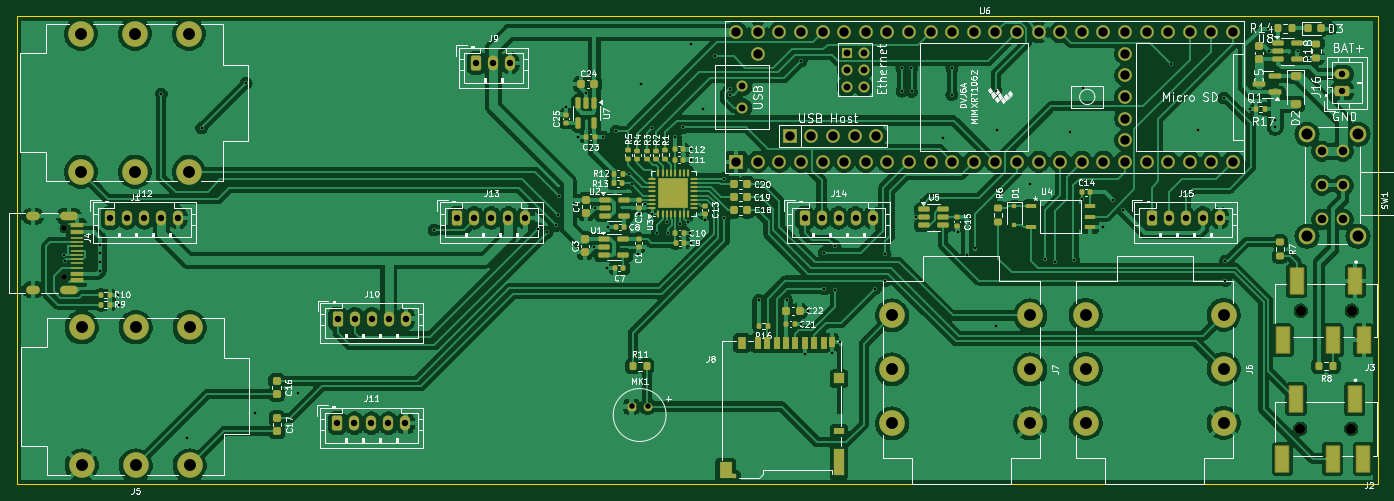
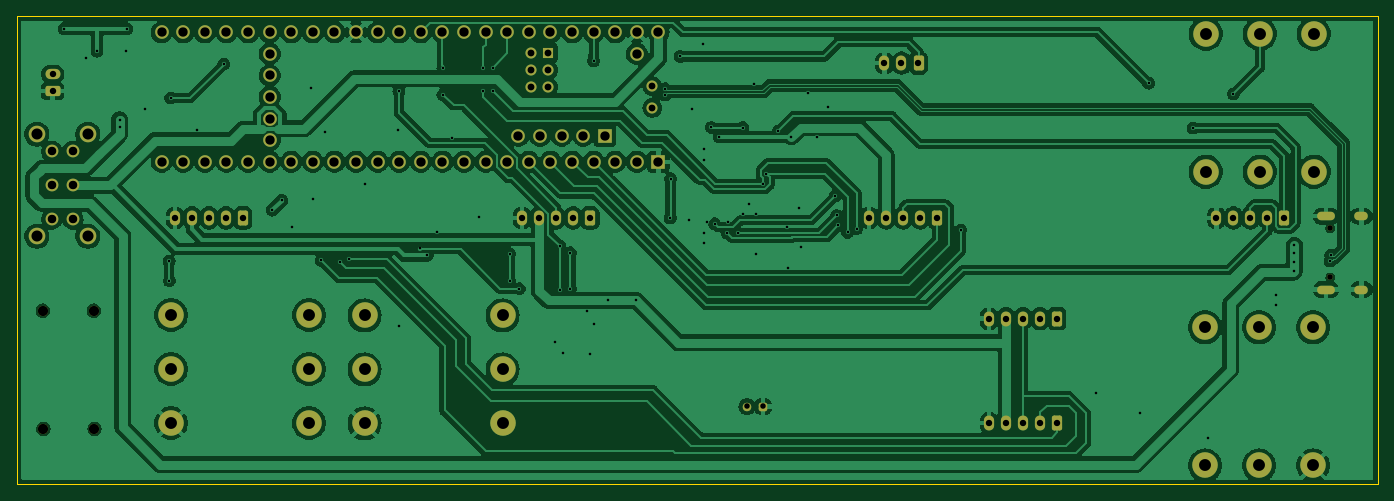
Circuit board: 11 layer files. Board 160.0 x 55.0 mm.
- bottom_copper: teensyAudioMidi-B_Cu.gbl (273186 bytes)
- bottom_mask: teensyAudioMidi-B_Mask.gbs (5716 bytes)
- paste: teensyAudioMidi-B_Paste.gbp (473 bytes)
- bottom_silk: teensyAudioMidi-B_Silkscreen.gbo (5728 bytes)
- outline: teensyAudioMidi-Edge_Cuts.gm1 (633 bytes)
- top_copper: teensyAudioMidi-F_Cu.gtl (353232 bytes)
- top_mask: teensyAudioMidi-F_Mask.gts (14372 bytes)
- paste: teensyAudioMidi-F_Paste.gtp (9888 bytes)
- top_silk: teensyAudioMidi-F_Silkscreen.gto (165925 bytes)
- drill: teensyAudioMidi-NPTH.drl (513 bytes)
- drill: teensyAudioMidi-PTH.drl (5206 bytes)

=== bottom_copper: teensyAudioMidi-B_Cu.gbl (273186 bytes, source omitted) ===
=== bottom_mask: teensyAudioMidi-B_Mask.gbs ===
%TF.GenerationSoftware,KiCad,Pcbnew,8.0.2*%
%TF.CreationDate,2024-10-21T17:53:16+02:00*%
%TF.ProjectId,teensyAudioMidi,7465656e-7379-4417-9564-696f4d696469,rev?*%
%TF.SameCoordinates,Original*%
%TF.FileFunction,Soldermask,Bot*%
%TF.FilePolarity,Negative*%
%FSLAX46Y46*%
G04 Gerber Fmt 4.6, Leading zero omitted, Abs format (unit mm)*
G04 Created by KiCad (PCBNEW 8.0.2) date 2024-10-21 17:53:16*
%MOMM*%
%LPD*%
G01*
G04 APERTURE LIST*
G04 Aperture macros list*
%AMRoundRect*
0 Rectangle with rounded corners*
0 $1 Rounding radius*
0 $2 $3 $4 $5 $6 $7 $8 $9 X,Y pos of 4 corners*
0 Add a 4 corners polygon primitive as box body*
4,1,4,$2,$3,$4,$5,$6,$7,$8,$9,$2,$3,0*
0 Add four circle primitives for the rounded corners*
1,1,$1+$1,$2,$3*
1,1,$1+$1,$4,$5*
1,1,$1+$1,$6,$7*
1,1,$1+$1,$8,$9*
0 Add four rect primitives between the rounded corners*
20,1,$1+$1,$2,$3,$4,$5,0*
20,1,$1+$1,$4,$5,$6,$7,0*
20,1,$1+$1,$6,$7,$8,$9,0*
20,1,$1+$1,$8,$9,$2,$3,0*%
G04 Aperture macros list end*
%ADD10RoundRect,0.250000X0.625000X-0.350000X0.625000X0.350000X-0.625000X0.350000X-0.625000X-0.350000X0*%
%ADD11O,1.750000X1.200000*%
%ADD12RoundRect,0.250000X-0.250000X-0.250000X0.250000X-0.250000X0.250000X0.250000X-0.250000X0.250000X0*%
%ADD13C,1.000000*%
%ADD14RoundRect,0.250000X-0.350000X-0.625000X0.350000X-0.625000X0.350000X0.625000X-0.350000X0.625000X0*%
%ADD15O,1.200000X1.750000*%
%ADD16C,0.650000*%
%ADD17O,2.100000X1.000000*%
%ADD18O,1.600000X1.000000*%
%ADD19C,3.000000*%
%ADD20C,1.200000*%
%ADD21C,1.500000*%
%ADD22C,1.950000*%
%ADD23R,1.600000X1.600000*%
%ADD24C,1.600000*%
%ADD25R,1.300000X1.300000*%
%ADD26C,1.300000*%
G04 APERTURE END LIST*
D10*
X186810000Y-33840000D03*
D11*
X186810000Y-31840000D03*
D12*
X103250000Y-70930000D03*
D13*
X105150000Y-70930000D03*
D14*
X164413334Y-48750000D03*
D15*
X166413334Y-48750000D03*
X168413334Y-48750000D03*
X170413334Y-48750000D03*
X172413334Y-48750000D03*
D14*
X68660000Y-72880000D03*
D15*
X70660000Y-72880000D03*
X72660000Y-72880000D03*
X74660000Y-72880000D03*
X76660000Y-72880000D03*
D16*
X36550000Y-49970000D03*
X36550000Y-55750000D03*
D17*
X37080000Y-48540000D03*
D18*
X32900000Y-48540000D03*
D17*
X37080000Y-57180000D03*
D18*
X32900000Y-57180000D03*
D14*
X41943334Y-48750000D03*
D15*
X43943334Y-48750000D03*
X45943334Y-48750000D03*
X47943334Y-48750000D03*
X49943334Y-48750000D03*
D14*
X84980000Y-30540000D03*
D15*
X86980000Y-30540000D03*
X88980000Y-30540000D03*
D14*
X68700000Y-60590000D03*
D15*
X70700000Y-60590000D03*
X72700000Y-60590000D03*
X74700000Y-60590000D03*
X76700000Y-60590000D03*
D19*
X150120000Y-66570000D03*
X133890000Y-66570000D03*
X150120000Y-72920000D03*
X133890000Y-72920000D03*
X150120000Y-60220000D03*
X133890000Y-60220000D03*
D20*
X187950000Y-59652500D03*
X181950000Y-59652500D03*
X187880000Y-73550000D03*
X181880000Y-73550000D03*
D19*
X44935000Y-77855000D03*
X44935000Y-61625000D03*
X38585000Y-77855000D03*
X38585000Y-61625000D03*
X51285000Y-77855000D03*
X51285000Y-61625000D03*
D14*
X82766667Y-48750000D03*
D15*
X84766667Y-48750000D03*
X86766667Y-48750000D03*
X88766667Y-48750000D03*
X90766667Y-48750000D03*
D21*
X186920000Y-48910000D03*
X186920000Y-44910000D03*
X186920000Y-40910000D03*
X184420000Y-40910000D03*
X184420000Y-44910000D03*
X184420000Y-48910000D03*
D22*
X188670000Y-50910000D03*
X182670000Y-50910000D03*
X188670000Y-38910000D03*
X182670000Y-38910000D03*
D19*
X172875000Y-66515000D03*
X156645000Y-66515000D03*
X172875000Y-72865000D03*
X156645000Y-72865000D03*
X172875000Y-60165000D03*
X156645000Y-60165000D03*
D14*
X123590000Y-48750000D03*
D15*
X125590000Y-48750000D03*
X127590000Y-48750000D03*
X129590000Y-48750000D03*
X131590000Y-48750000D03*
D23*
X115560000Y-42150000D03*
D24*
X118100000Y-42150000D03*
X120640000Y-42150000D03*
X123180000Y-42150000D03*
X125720000Y-42150000D03*
X128260000Y-42150000D03*
X130800000Y-42150000D03*
X133340000Y-42150000D03*
X135880000Y-42150000D03*
X138420000Y-42150000D03*
X140960000Y-42150000D03*
X143500000Y-42150000D03*
X146040000Y-42150000D03*
X148580000Y-42150000D03*
X151120000Y-42150000D03*
X153660000Y-42150000D03*
X156200000Y-42150000D03*
X158740000Y-42150000D03*
X161280000Y-42150000D03*
X163820000Y-42150000D03*
X166360000Y-42150000D03*
X168900000Y-42150000D03*
X171440000Y-42150000D03*
X173980000Y-42150000D03*
X173980000Y-26910000D03*
X171440000Y-26910000D03*
X168900000Y-26910000D03*
X166360000Y-26910000D03*
X163820000Y-26910000D03*
X161280000Y-26910000D03*
X158740000Y-26910000D03*
X156200000Y-26910000D03*
X153660000Y-26910000D03*
X151120000Y-26910000D03*
X148580000Y-26910000D03*
X146040000Y-26910000D03*
X143500000Y-26910000D03*
X140960000Y-26910000D03*
X138420000Y-26910000D03*
X135880000Y-26910000D03*
X133340000Y-26910000D03*
X130800000Y-26910000D03*
X128260000Y-26910000D03*
X125720000Y-26910000D03*
X123180000Y-26910000D03*
X120640000Y-26910000D03*
X118100000Y-26910000D03*
X115560000Y-26910000D03*
X118100000Y-29450000D03*
X161280000Y-39610000D03*
X161280000Y-37070000D03*
X161280000Y-34530000D03*
X161280000Y-31990000D03*
X161280000Y-29450000D03*
D23*
X121859200Y-39099200D03*
D24*
X124399200Y-39099200D03*
X126939200Y-39099200D03*
X129479200Y-39099200D03*
X132019200Y-39099200D03*
D25*
X128530000Y-29348400D03*
D26*
X128530000Y-31348400D03*
X128530000Y-33348400D03*
X130530000Y-33348400D03*
X130530000Y-31348400D03*
X130530000Y-29348400D03*
X116290000Y-33260000D03*
X116290000Y-35800000D03*
D19*
X44845000Y-43335000D03*
X44845000Y-27105000D03*
X38495000Y-43335000D03*
X38495000Y-27105000D03*
X51195000Y-43335000D03*
X51195000Y-27105000D03*
M02*

=== paste: teensyAudioMidi-B_Paste.gbp ===
%TF.GenerationSoftware,KiCad,Pcbnew,8.0.2*%
%TF.CreationDate,2024-10-21T17:53:15+02:00*%
%TF.ProjectId,teensyAudioMidi,7465656e-7379-4417-9564-696f4d696469,rev?*%
%TF.SameCoordinates,Original*%
%TF.FileFunction,Paste,Bot*%
%TF.FilePolarity,Positive*%
%FSLAX46Y46*%
G04 Gerber Fmt 4.6, Leading zero omitted, Abs format (unit mm)*
G04 Created by KiCad (PCBNEW 8.0.2) date 2024-10-21 17:53:15*
%MOMM*%
%LPD*%
G01*
G04 APERTURE LIST*
G04 APERTURE END LIST*
M02*

=== bottom_silk: teensyAudioMidi-B_Silkscreen.gbo ===
%TF.GenerationSoftware,KiCad,Pcbnew,8.0.2*%
%TF.CreationDate,2024-10-21T17:53:15+02:00*%
%TF.ProjectId,teensyAudioMidi,7465656e-7379-4417-9564-696f4d696469,rev?*%
%TF.SameCoordinates,Original*%
%TF.FileFunction,Legend,Bot*%
%TF.FilePolarity,Positive*%
%FSLAX46Y46*%
G04 Gerber Fmt 4.6, Leading zero omitted, Abs format (unit mm)*
G04 Created by KiCad (PCBNEW 8.0.2) date 2024-10-21 17:53:15*
%MOMM*%
%LPD*%
G01*
G04 APERTURE LIST*
G04 Aperture macros list*
%AMRoundRect*
0 Rectangle with rounded corners*
0 $1 Rounding radius*
0 $2 $3 $4 $5 $6 $7 $8 $9 X,Y pos of 4 corners*
0 Add a 4 corners polygon primitive as box body*
4,1,4,$2,$3,$4,$5,$6,$7,$8,$9,$2,$3,0*
0 Add four circle primitives for the rounded corners*
1,1,$1+$1,$2,$3*
1,1,$1+$1,$4,$5*
1,1,$1+$1,$6,$7*
1,1,$1+$1,$8,$9*
0 Add four rect primitives between the rounded corners*
20,1,$1+$1,$2,$3,$4,$5,0*
20,1,$1+$1,$4,$5,$6,$7,0*
20,1,$1+$1,$6,$7,$8,$9,0*
20,1,$1+$1,$8,$9,$2,$3,0*%
G04 Aperture macros list end*
%ADD10RoundRect,0.250000X0.625000X-0.350000X0.625000X0.350000X-0.625000X0.350000X-0.625000X-0.350000X0*%
%ADD11O,1.750000X1.200000*%
%ADD12RoundRect,0.250000X-0.250000X-0.250000X0.250000X-0.250000X0.250000X0.250000X-0.250000X0.250000X0*%
%ADD13C,1.000000*%
%ADD14RoundRect,0.250000X-0.350000X-0.625000X0.350000X-0.625000X0.350000X0.625000X-0.350000X0.625000X0*%
%ADD15O,1.200000X1.750000*%
%ADD16C,0.650000*%
%ADD17O,2.100000X1.000000*%
%ADD18O,1.600000X1.000000*%
%ADD19C,3.000000*%
%ADD20C,1.200000*%
%ADD21C,1.500000*%
%ADD22C,1.950000*%
%ADD23R,1.600000X1.600000*%
%ADD24C,1.600000*%
%ADD25R,1.300000X1.300000*%
%ADD26C,1.300000*%
G04 APERTURE END LIST*
%LPC*%
D10*
X186810000Y-33840000D03*
D11*
X186810000Y-31840000D03*
D12*
X103250000Y-70930000D03*
D13*
X105150000Y-70930000D03*
D14*
X164413334Y-48750000D03*
D15*
X166413334Y-48750000D03*
X168413334Y-48750000D03*
X170413334Y-48750000D03*
X172413334Y-48750000D03*
D14*
X68660000Y-72880000D03*
D15*
X70660000Y-72880000D03*
X72660000Y-72880000D03*
X74660000Y-72880000D03*
X76660000Y-72880000D03*
D16*
X36550000Y-49970000D03*
X36550000Y-55750000D03*
D17*
X37080000Y-48540000D03*
D18*
X32900000Y-48540000D03*
D17*
X37080000Y-57180000D03*
D18*
X32900000Y-57180000D03*
D14*
X41943334Y-48750000D03*
D15*
X43943334Y-48750000D03*
X45943334Y-48750000D03*
X47943334Y-48750000D03*
X49943334Y-48750000D03*
D14*
X84980000Y-30540000D03*
D15*
X86980000Y-30540000D03*
X88980000Y-30540000D03*
D14*
X68700000Y-60590000D03*
D15*
X70700000Y-60590000D03*
X72700000Y-60590000D03*
X74700000Y-60590000D03*
X76700000Y-60590000D03*
D19*
X150120000Y-66570000D03*
X133890000Y-66570000D03*
X150120000Y-72920000D03*
X133890000Y-72920000D03*
X150120000Y-60220000D03*
X133890000Y-60220000D03*
D20*
X187950000Y-59652500D03*
X181950000Y-59652500D03*
X187880000Y-73550000D03*
X181880000Y-73550000D03*
D19*
X44935000Y-77855000D03*
X44935000Y-61625000D03*
X38585000Y-77855000D03*
X38585000Y-61625000D03*
X51285000Y-77855000D03*
X51285000Y-61625000D03*
D14*
X82766667Y-48750000D03*
D15*
X84766667Y-48750000D03*
X86766667Y-48750000D03*
X88766667Y-48750000D03*
X90766667Y-48750000D03*
D21*
X186920000Y-48910000D03*
X186920000Y-44910000D03*
X186920000Y-40910000D03*
X184420000Y-40910000D03*
X184420000Y-44910000D03*
X184420000Y-48910000D03*
D22*
X188670000Y-50910000D03*
X182670000Y-50910000D03*
X188670000Y-38910000D03*
X182670000Y-38910000D03*
D19*
X172875000Y-66515000D03*
X156645000Y-66515000D03*
X172875000Y-72865000D03*
X156645000Y-72865000D03*
X172875000Y-60165000D03*
X156645000Y-60165000D03*
D14*
X123590000Y-48750000D03*
D15*
X125590000Y-48750000D03*
X127590000Y-48750000D03*
X129590000Y-48750000D03*
X131590000Y-48750000D03*
D23*
X115560000Y-42150000D03*
D24*
X118100000Y-42150000D03*
X120640000Y-42150000D03*
X123180000Y-42150000D03*
X125720000Y-42150000D03*
X128260000Y-42150000D03*
X130800000Y-42150000D03*
X133340000Y-42150000D03*
X135880000Y-42150000D03*
X138420000Y-42150000D03*
X140960000Y-42150000D03*
X143500000Y-42150000D03*
X146040000Y-42150000D03*
X148580000Y-42150000D03*
X151120000Y-42150000D03*
X153660000Y-42150000D03*
X156200000Y-42150000D03*
X158740000Y-42150000D03*
X161280000Y-42150000D03*
X163820000Y-42150000D03*
X166360000Y-42150000D03*
X168900000Y-42150000D03*
X171440000Y-42150000D03*
X173980000Y-42150000D03*
X173980000Y-26910000D03*
X171440000Y-26910000D03*
X168900000Y-26910000D03*
X166360000Y-26910000D03*
X163820000Y-26910000D03*
X161280000Y-26910000D03*
X158740000Y-26910000D03*
X156200000Y-26910000D03*
X153660000Y-26910000D03*
X151120000Y-26910000D03*
X148580000Y-26910000D03*
X146040000Y-26910000D03*
X143500000Y-26910000D03*
X140960000Y-26910000D03*
X138420000Y-26910000D03*
X135880000Y-26910000D03*
X133340000Y-26910000D03*
X130800000Y-26910000D03*
X128260000Y-26910000D03*
X125720000Y-26910000D03*
X123180000Y-26910000D03*
X120640000Y-26910000D03*
X118100000Y-26910000D03*
X115560000Y-26910000D03*
X118100000Y-29450000D03*
X161280000Y-39610000D03*
X161280000Y-37070000D03*
X161280000Y-34530000D03*
X161280000Y-31990000D03*
X161280000Y-29450000D03*
D23*
X121859200Y-39099200D03*
D24*
X124399200Y-39099200D03*
X126939200Y-39099200D03*
X129479200Y-39099200D03*
X132019200Y-39099200D03*
D25*
X128530000Y-29348400D03*
D26*
X128530000Y-31348400D03*
X128530000Y-33348400D03*
X130530000Y-33348400D03*
X130530000Y-31348400D03*
X130530000Y-29348400D03*
X116290000Y-33260000D03*
X116290000Y-35800000D03*
D19*
X44845000Y-43335000D03*
X44845000Y-27105000D03*
X38495000Y-43335000D03*
X38495000Y-27105000D03*
X51195000Y-43335000D03*
X51195000Y-27105000D03*
%LPD*%
M02*

=== outline: teensyAudioMidi-Edge_Cuts.gm1 ===
%TF.GenerationSoftware,KiCad,Pcbnew,8.0.2*%
%TF.CreationDate,2024-10-21T17:53:16+02:00*%
%TF.ProjectId,teensyAudioMidi,7465656e-7379-4417-9564-696f4d696469,rev?*%
%TF.SameCoordinates,Original*%
%TF.FileFunction,Profile,NP*%
%FSLAX46Y46*%
G04 Gerber Fmt 4.6, Leading zero omitted, Abs format (unit mm)*
G04 Created by KiCad (PCBNEW 8.0.2) date 2024-10-21 17:53:16*
%MOMM*%
%LPD*%
G01*
G04 APERTURE LIST*
%TA.AperFunction,Profile*%
%ADD10C,0.050000*%
%TD*%
G04 APERTURE END LIST*
D10*
X30980000Y-25040000D02*
X190980000Y-25040000D01*
X190980000Y-80040000D01*
X30980000Y-80040000D01*
X30980000Y-25040000D01*
M02*

=== top_copper: teensyAudioMidi-F_Cu.gtl (353232 bytes, source omitted) ===
=== top_mask: teensyAudioMidi-F_Mask.gts (14372 bytes, source omitted) ===
=== paste: teensyAudioMidi-F_Paste.gtp (9888 bytes, source omitted) ===
=== top_silk: teensyAudioMidi-F_Silkscreen.gto (165925 bytes, source omitted) ===
=== drill: teensyAudioMidi-NPTH.drl ===
M48
; DRILL file {KiCad 8.0.2} date 2024-10-21T17:53:25+0200
; FORMAT={-:-/ absolute / inch / decimal}
; #@! TF.CreationDate,2024-10-21T17:53:25+02:00
; #@! TF.GenerationSoftware,Kicad,Pcbnew,8.0.2
; #@! TF.FileFunction,NonPlated,1,4,NPTH
FMAT,2
INCH
; #@! TA.AperFunction,NonPlated,NPTH,ComponentDrill
T1C0.0256
; #@! TA.AperFunction,NonPlated,NPTH,ComponentDrill
T2C0.0472
%
G90
G05
T1
X1.439Y-1.9673
X1.439Y-2.1949
T2
X7.1606Y-2.8957
X7.1634Y-2.3485
X7.3969Y-2.8957
X7.3996Y-2.3485
M30

=== drill: teensyAudioMidi-PTH.drl ===
M48
; DRILL file {KiCad 8.0.2} date 2024-10-21T17:53:25+0200
; FORMAT={-:-/ absolute / inch / decimal}
; #@! TF.CreationDate,2024-10-21T17:53:25+02:00
; #@! TF.GenerationSoftware,Kicad,Pcbnew,8.0.2
; #@! TF.FileFunction,Plated,1,4,PTH
FMAT,2
INCH
; #@! TA.AperFunction,Plated,PTH,ViaDrill
T1C0.0118
; #@! TA.AperFunction,Plated,PTH,ComponentDrill
T2C0.0236
; #@! TA.AperFunction,Plated,PTH,ComponentDrill
T3C0.0256
; #@! TA.AperFunction,Plated,PTH,ComponentDrill
T4C0.0295
; #@! TA.AperFunction,Plated,PTH,ComponentDrill
T5C0.0315
; #@! TA.AperFunction,Plated,PTH,ComponentDrill
T6C0.0394
; #@! TA.AperFunction,Plated,PTH,ComponentDrill
T7C0.0433
; #@! TA.AperFunction,Plated,PTH,ComponentDrill
T8C0.0512
; #@! TA.AperFunction,Plated,PTH,ComponentDrill
T9C0.0551
%
G90
G05
T1
X1.4374Y-2.0917
X1.4398Y-2.1192
X1.6051Y-2.0461
X1.6051Y-2.0839
X1.6051Y-2.1228
X1.6051Y-2.163
X1.689Y-2.2768
X1.6898Y-2.3209
X1.8878Y-1.3453
X2.0047Y-2.9394
X2.0744Y-1.5028
X2.2803Y-1.2953
X2.3201Y-2.8232
X2.5223Y-2.7319
X3.1504Y-1.9752
X3.6323Y-1.9685
X3.6736Y-1.9862
X3.7173Y-1.9543
X3.7248Y-1.9079
X3.7311Y-1.8173
X3.7626Y-1.4047
X3.8165Y-1.5449
X3.8559Y-1.3406
X3.8913Y-2.0551
X3.8969Y-1.8713
X3.9343Y-1.5441
X3.9496Y-2.1512
X3.9555Y-1.9622
X3.9941Y-1.5169
X4.0524Y-1.7142
X4.0652Y-1.7608
X4.0965Y-2.0882
X4.0988Y-1.9
X4.1071Y-1.298
X4.1291Y-1.8571
X4.1587Y-1.5016
X4.1598Y-1.9028
X4.1827Y-1.9894
X4.2291Y-1.9366
X4.2315Y-1.99
X4.2673Y-1.5449
X4.2898Y-1.9465
X4.3047Y-1.5004
X4.324Y-1.9402
X4.3374Y-1.9902
X4.3378Y-2.035
X4.3386Y-1.6492
X4.3398Y-1.6024
X4.3417Y-1.1126
X4.3937Y-1.4138
X4.4063Y-1.9299
X4.4492Y-1.172
X4.4937Y-1.7374
X4.4949Y-1.9189
X4.5193Y-1.3211
X4.5193Y-1.3506
X4.6531Y-2.3016
X4.7823Y-2.3016
X4.8484Y-2.4094
X4.85Y-1.1925
X4.8685Y-2.5512
X4.8823Y-2.3512
X4.9571Y-2.0807
X4.9579Y-2.2476
X4.9909Y-2.5453
X5.0059Y-2.0492
X5.0071Y-2.2539
X5.0276Y-2.4929
X5.1933Y-2.2465
X5.239Y-2.0866
X5.239Y-2.2094
X5.3165Y-1.2248
X5.3169Y-1.3327
X5.3602Y-1.2276
X5.3614Y-1.3339
X5.3799Y-1.9169
X5.5059Y-1.5476
X5.548Y-1.2256
X5.548Y-1.3484
X5.5744Y-1.9858
X5.6201Y-2.0929
X5.6535Y-2.061
X5.7512Y-1.3319
X5.7528Y-2.4193
X5.7567Y-1.5126
X5.9087Y-1.7606
X5.9803Y-2.111
X6.024Y-2.1236
X6.0929Y-1.5228
X6.1114Y-2.1157
X6.1512Y-1.8303
X6.1563Y-1.3177
X6.248Y-1.9626
X6.2941Y-1.8386
X6.3378Y-1.8835
X6.5626Y-1.2075
X6.687Y-1.5146
X6.8075Y-1.3646
X6.8138Y-2.2094
X6.8146Y-2.1181
X6.9268Y-1.4138
X7.0102Y-1.0433
X7.0142Y-1.1469
X7.0444Y-1.465
X7.0445Y-1.4988
X7.1492Y-1.1476
X7.2Y-1.1776
X7.3012Y-1.0429
T3
X4.065Y-2.7925
X4.1398Y-2.7925
T4
X1.6513Y-1.9193
X1.7301Y-1.9193
X1.8088Y-1.9193
X1.8875Y-1.9193
X1.9663Y-1.9193
X2.7031Y-2.8693
X2.7047Y-2.3854
X2.7819Y-2.8693
X2.7835Y-2.3854
X2.8606Y-2.8693
X2.8622Y-2.3854
X2.9394Y-2.8693
X2.9409Y-2.3854
X3.0181Y-2.8693
X3.0197Y-2.3854
X3.2585Y-1.9193
X3.3373Y-1.9193
X3.3457Y-1.2024
X3.416Y-1.9193
X3.4244Y-1.2024
X3.4948Y-1.9193
X3.5031Y-1.2024
X3.5735Y-1.9193
X4.8657Y-1.9193
X4.9445Y-1.9193
X5.0232Y-1.9193
X5.102Y-1.9193
X5.1807Y-1.9193
X6.473Y-1.9193
X6.5517Y-1.9193
X6.6304Y-1.9193
X6.7092Y-1.9193
X6.7879Y-1.9193
X7.3547Y-1.2535
X7.3547Y-1.3323
T5
X4.5783Y-1.3094
X4.5783Y-1.4094
X5.0602Y-1.1554
X5.0602Y-1.2342
X5.0602Y-1.3129
X5.139Y-1.1554
X5.139Y-1.2342
X5.139Y-1.3129
T6
X7.2606Y-1.6106
X7.2606Y-1.7681
X7.2606Y-1.9256
X7.3591Y-1.6106
X7.3591Y-1.7681
X7.3591Y-1.9256
T7
X4.5496Y-1.0594
X4.5496Y-1.6594
X4.6496Y-1.0594
X4.6496Y-1.1594
X4.6496Y-1.6594
X4.7496Y-1.0594
X4.7496Y-1.6594
X4.7976Y-1.5393
X4.8496Y-1.0594
X4.8496Y-1.6594
X4.8976Y-1.5393
X4.9496Y-1.0594
X4.9496Y-1.6594
X4.9976Y-1.5393
X5.0496Y-1.0594
X5.0496Y-1.6594
X5.0976Y-1.5393
X5.1496Y-1.0594
X5.1496Y-1.6594
X5.1976Y-1.5393
X5.2496Y-1.0594
X5.2496Y-1.6594
X5.3496Y-1.0594
X5.3496Y-1.6594
X5.4496Y-1.0594
X5.4496Y-1.6594
X5.5496Y-1.0594
X5.5496Y-1.6594
X5.6496Y-1.0594
X5.6496Y-1.6594
X5.7496Y-1.0594
X5.7496Y-1.6594
X5.8496Y-1.0594
X5.8496Y-1.6594
X5.9496Y-1.0594
X5.9496Y-1.6594
X6.0496Y-1.0594
X6.0496Y-1.6594
X6.1496Y-1.0594
X6.1496Y-1.6594
X6.2496Y-1.0594
X6.2496Y-1.6594
X6.3496Y-1.0594
X6.3496Y-1.1594
X6.3496Y-1.2594
X6.3496Y-1.3594
X6.3496Y-1.4594
X6.3496Y-1.5594
X6.3496Y-1.6594
X6.4496Y-1.0594
X6.4496Y-1.6594
X6.5496Y-1.0594
X6.5496Y-1.6594
X6.6496Y-1.0594
X6.6496Y-1.6594
X6.7496Y-1.0594
X6.7496Y-1.6594
X6.8496Y-1.0594
X6.8496Y-1.6594
T8
X7.1917Y-1.5319
X7.1917Y-2.0043
X7.428Y-1.5319
X7.428Y-2.0043
T9
X1.5156Y-1.0671
X1.5156Y-1.7061
X1.5191Y-2.4262
X1.5191Y-3.0652
X1.7656Y-1.0671
X1.7656Y-1.7061
X1.7691Y-2.4262
X1.7691Y-3.0652
X2.0156Y-1.0671
X2.0156Y-1.7061
X2.0191Y-2.4262
X2.0191Y-3.0652
X5.2713Y-2.3709
X5.2713Y-2.6209
X5.2713Y-2.8709
X5.9102Y-2.3709
X5.9102Y-2.6209
X5.9102Y-2.8709
X6.1671Y-2.3687
X6.1671Y-2.6187
X6.1671Y-2.8687
X6.8061Y-2.3687
X6.8061Y-2.6187
X6.8061Y-2.8687
T2
G00X1.3071Y-1.911
M15
G01X1.2835Y-1.911
M16
G05
G00X1.3071Y-2.2512
M15
G01X1.2835Y-2.2512
M16
G05
G00X1.4815Y-1.911
M15
G01X1.4382Y-1.911
M16
G05
G00X1.4815Y-2.2512
M15
G01X1.4382Y-2.2512
M16
G05
M30

